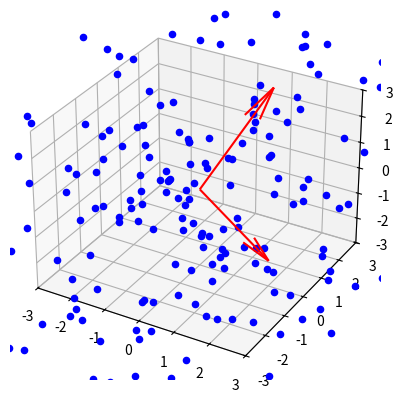

Recreate this plot in Python.
import numpy as np
import matplotlib.pyplot as plt
from mpl_toolkits.mplot3d import Axes3D

fig = plt.figure()
ax = fig.add_subplot(111, projection='3d')

# plot multiple points
u = np.array([1, 2, 3])
v = np.array([2, 0, -2])

xs = [u[0], v[0]]
ys = [u[1], v[1]]
zs = [u[2], v[2]]

# base of the vectors set to the origin
tail_x = [0, 0]
tail_y = [0, 0]
tail_z = [0, 0]

ax.set_xlim(-3, 3)
ax.set_ylim(-3, 3)
ax.set_zlim(-3, 3)

ax.quiver(tail_x, tail_y, tail_z, xs, ys, zs, color='r')

for i in range(200):
    a, b = np.random.randn(2)
    w = a * u + b * v
    tail_w = [0, 0, 0]
    # ax.quiver(tail_w[0],tail_w[1],tail_w[2],[w[0]], [w[1]], [w[2]], color='b')
    ax.scatter(w[0], w[1], w[2], color='b')

plt.show()
